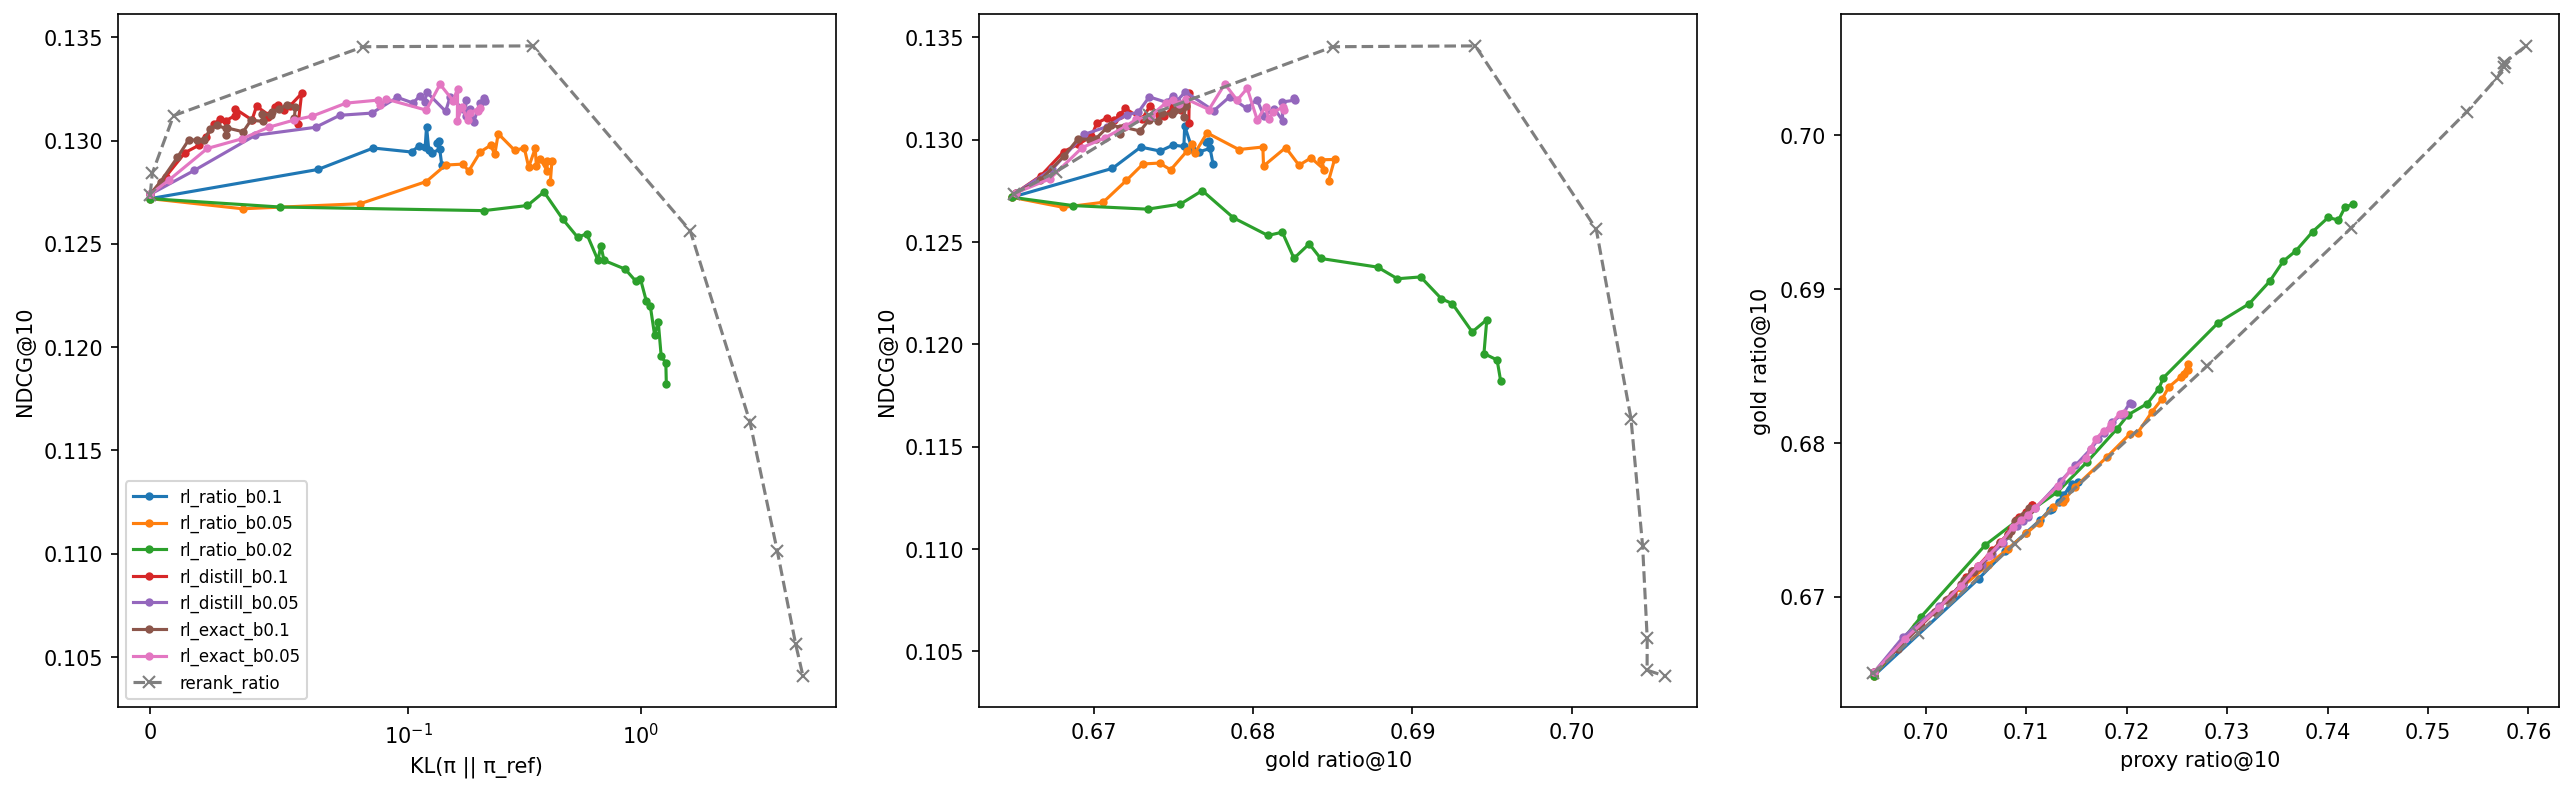

Source data for this figure (header and first rows):
train_grad_norm, val_kl_ref, time, train_kl, val_proxy_reward@10, train_objective, val_proxy_ratio@10, val_ndcg@100, val_gold_ratio@10, train_reward, val_coverage@100, val_gini@10, val_log_count@10, val_artists@10, val_paper_recall@10, val_paper_ndcg@100, train_repeat_share, val_ndcg@10, step, val_recall@100, val_map@10, val_paper_recall@100, val_length@10, train_entropy
, 0.0, 1792748838, , 0.6948, , 0.6948, 0.1629, 0.6649, , 0.4278, 0.9338, 2.825, 7.798, 0.05722, 0.1498, , 0.1272, 0, 0.2279, 0.0765, 0.1964, 207.1, 
0.1413, 0.06499, 1792748905, 0.03333, 0.7053, -0.0466, 0.7053, 0.1656, 0.6712, 0.6525, 0.4327, 0.9332, 2.842, 7.682, 0.05805, 0.1517, 0.2114, 0.1286, 250, 0.2316, 0.07749, 0.2001, 201.5, 6.535
0.1403, 0.08643, 1792748977, 0.06345, 0.7079, -0.04842, 0.7079, 0.1658, 0.673, 0.6625, 0.4286, 0.9346, 2.847, 7.678, 0.05859, 0.1519, 0.2205, 0.1296, 500, 0.231, 0.07801, 0.1997, 199.9, 6.419
0.1356, 0.1032, 1792749050, 0.07443, 0.71, -0.04934, 0.71, 0.1656, 0.6742, 0.6647, 0.4315, 0.934, 2.84, 7.664, 0.05884, 0.1515, 0.2213, 0.1294, 750, 0.2312, 0.07776, 0.1998, 198.7, 6.396
0.1368, 0.1108, 1792749122, 0.08199, 0.7114, -0.05014, 0.7114, 0.1658, 0.675, 0.6668, 0.4293, 0.9345, 2.848, 7.649, 0.05822, 0.1518, 0.2244, 0.1297, 1000, 0.2316, 0.07807, 0.2002, 198.1, 6.369
0.1342, 0.1181, 1792749194, 0.08731, 0.7123, -0.05042, 0.7123, 0.1659, 0.6757, 0.6683, 0.4328, 0.9336, 2.837, 7.648, 0.05759, 0.1518, 0.2224, 0.1297, 1250, 0.2313, 0.07838, 0.2, 197.8, 6.373
0.1381, 0.1198, 1792749266, 0.09403, 0.7126, -0.05167, 0.7126, 0.1665, 0.6757, 0.6693, 0.4339, 0.9335, 2.839, 7.653, 0.05835, 0.1524, 0.2195, 0.1307, 1500, 0.232, 0.0789, 0.2006, 197.9, 6.396
0.1368, 0.1225, 1792749338, 0.09727, 0.7132, -0.05228, 0.7132, 0.1659, 0.6762, 0.6723, 0.4287, 0.9355, 2.85, 7.674, 0.05813, 0.152, 0.226, 0.1295, 1750, 0.2316, 0.07788, 0.2003, 197.1, 6.345
0.1354, 0.1264, 1792749410, 0.1002, 0.7137, -0.05235, 0.7137, 0.1656, 0.6766, 0.6651, 0.4323, 0.9339, 2.837, 7.66, 0.05773, 0.1517, 0.2229, 0.1294, 2000, 0.231, 0.07795, 0.1998, 196.8, 6.357
0.1384, 0.1364, 1792749482, 0.1043, 0.7145, -0.05289, 0.7145, 0.1666, 0.6773, 0.6677, 0.4268, 0.9359, 2.852, 7.689, 0.0575, 0.1526, 0.2265, 0.1296, 2250, 0.2331, 0.07806, 0.2017, 195.5, 6.337
0.1344, 0.1329, 1792749559, 0.1061, 0.7144, -0.0537, 0.7144, 0.1663, 0.677, 0.6672, 0.4277, 0.9354, 2.853, 7.678, 0.0575, 0.152, 0.2207, 0.1299, 2500, 0.2319, 0.07817, 0.2005, 196.6, 6.363
0.1362, 0.1351, 1792749636, 0.1089, 0.7147, -0.05382, 0.7147, 0.1661, 0.6772, 0.6729, 0.4307, 0.9345, 2.844, 7.676, 0.05826, 0.152, 0.2226, 0.13, 2750, 0.2316, 0.07821, 0.2003, 196.4, 6.355
0.137, 0.1393, 1792749714, 0.111, 0.7151, -0.05429, 0.7151, 0.1655, 0.6775, 0.6683, 0.4304, 0.935, 2.847, 7.66, 0.05721, 0.1515, 0.2213, 0.1288, 3000, 0.2313, 0.07765, 0.2001, 196.2, 6.355
, 0.0, 1792762417, , 0.6948, , 0.6948, 0.1629, 0.6649, , 0.4278, 0.9338, 2.825, 7.798, 0.05722, 0.1498, , 0.1272, 0, 0.2279, 0.0765, 0.1964, 207.1, 
0.1622, 0.03577, 1792762442, 0.00848, 0.699, -0.04781, 0.699, 0.1632, 0.6681, 0.6415, 0.4279, 0.9346, 2.85, 7.708, 0.05666, 0.1499, 0.201, 0.1267, 50, 0.229, 0.07612, 0.1976, 203, 6.706
0.1454, 0.08133, 1792762471, 0.06205, 0.7035, -0.04432, 0.7035, 0.1636, 0.6706, 0.654, 0.4297, 0.9338, 2.843, 7.659, 0.05663, 0.1506, 0.2201, 0.1269, 100, 0.2298, 0.07637, 0.1984, 201, 6.4
0.1442, 0.1195, 1792762501, 0.09822, 0.7062, -0.04487, 0.7062, 0.1644, 0.6721, 0.665, 0.4303, 0.9336, 2.834, 7.602, 0.05826, 0.151, 0.227, 0.128, 150, 0.2308, 0.07659, 0.1997, 200.7, 6.272
0.1458, 0.1446, 1792762541, 0.1235, 0.7081, -0.0456, 0.7081, 0.1655, 0.6731, 0.6644, 0.4331, 0.9335, 2.831, 7.608, 0.05845, 0.1516, 0.2294, 0.1288, 200, 0.2325, 0.07744, 0.2011, 199.3, 6.205
0.1466, 0.1715, 1792762588, 0.1489, 0.71, -0.04922, 0.71, 0.165, 0.6741, 0.6589, 0.4316, 0.9335, 2.841, 7.572, 0.0588, 0.1511, 0.2377, 0.1289, 250, 0.2319, 0.07717, 0.2008, 198.7, 6.154
0.1439, 0.1819, 1792762633, 0.1612, 0.7113, -0.0461, 0.7113, 0.1647, 0.6748, 0.6659, 0.4322, 0.9334, 2.848, 7.61, 0.05826, 0.151, 0.24, 0.1285, 300, 0.2316, 0.07707, 0.2004, 197.8, 6.126
0.1491, 0.2041, 1792762661, 0.1769, 0.7126, -0.04886, 0.7126, 0.1656, 0.6759, 0.6734, 0.4313, 0.9346, 2.85, 7.632, 0.05874, 0.1516, 0.2355, 0.1295, 350, 0.2324, 0.07754, 0.2012, 196.8, 6.128
0.1498, 0.2263, 1792762695, 0.1983, 0.7137, -0.05094, 0.7137, 0.1652, 0.6762, 0.6732, 0.4322, 0.9336, 2.839, 7.572, 0.05923, 0.1513, 0.245, 0.1298, 400, 0.2315, 0.07782, 0.2004, 196.3, 6.031
0.1481, 0.2355, 1792762726, 0.2037, 0.7138, -0.0496, 0.7138, 0.1655, 0.6763, 0.6738, 0.4321, 0.9342, 2.848, 7.604, 0.05784, 0.1515, 0.2372, 0.1293, 450, 0.2319, 0.07772, 0.2008, 196.2, 6.073
0.1458, 0.2437, 1792762758, 0.2063, 0.7148, -0.04902, 0.7148, 0.1659, 0.6771, 0.6698, 0.4323, 0.9343, 2.846, 7.579, 0.05862, 0.1517, 0.2398, 0.1303, 500, 0.2319, 0.07826, 0.2008, 195.9, 6.086
0.1457, 0.2872, 1792762848, 0.2322, 0.7181, -0.05058, 0.7181, 0.1647, 0.6791, 0.6757, 0.4335, 0.935, 2.854, 7.594, 0.05841, 0.1508, 0.242, 0.1295, 750, 0.23, 0.07769, 0.1989, 194.3, 6.023
0.1446, 0.3156, 1792762928, 0.2575, 0.7204, -0.05191, 0.7204, 0.1644, 0.6806, 0.6788, 0.4277, 0.937, 2.872, 7.583, 0.05836, 0.1512, 0.2452, 0.1296, 1000, 0.2292, 0.07767, 0.1981, 192.4, 5.976
0.1422, 0.3294, 1792763000, 0.2755, 0.7211, -0.05213, 0.7211, 0.1641, 0.6807, 0.6812, 0.4375, 0.9351, 2.848, 7.572, 0.05806, 0.1503, 0.2445, 0.1287, 1250, 0.2294, 0.07702, 0.1986, 192.7, 5.962
0.1444, 0.3516, 1792763071, 0.3, 0.7225, -0.05387, 0.7225, 0.1644, 0.682, 0.6833, 0.433, 0.9367, 2.851, 7.588, 0.0578, 0.1507, 0.2407, 0.1296, 1500, 0.2286, 0.07757, 0.1979, 192.2, 5.974
0.1421, 0.3559, 1792763142, 0.3085, 0.7235, -0.05361, 0.7235, 0.1642, 0.6829, 0.6865, 0.433, 0.9374, 2.864, 7.6, 0.05788, 0.1501, 0.2485, 0.1288, 1750, 0.2286, 0.07695, 0.1978, 191.5, 5.922
0.1445, 0.3693, 1792763214, 0.3271, 0.7242, -0.0549, 0.7242, 0.1644, 0.6836, 0.6806, 0.4265, 0.9383, 2.87, 7.586, 0.05752, 0.1506, 0.2467, 0.1291, 2000, 0.2294, 0.07715, 0.1985, 191.6, 5.913
0.1424, 0.396, 1792763285, 0.3336, 0.7257, -0.0549, 0.7257, 0.1632, 0.6845, 0.6834, 0.4284, 0.9384, 2.865, 7.594, 0.05792, 0.1496, 0.2484, 0.1285, 2250, 0.2275, 0.07665, 0.1968, 190.5, 5.896
0.1425, 0.3955, 1792763356, 0.3499, 0.7254, -0.05587, 0.7254, 0.1636, 0.6843, 0.684, 0.4239, 0.9391, 2.87, 7.616, 0.05813, 0.1497, 0.2444, 0.129, 2500, 0.2283, 0.07703, 0.1975, 190.9, 5.902
0.1424, 0.4151, 1792763427, 0.3534, 0.7261, -0.05559, 0.7261, 0.1641, 0.6851, 0.6897, 0.4273, 0.9394, 2.866, 7.611, 0.05802, 0.1504, 0.2464, 0.129, 2750, 0.2294, 0.07701, 0.1985, 189.6, 5.906
0.1428, 0.4085, 1792763504, 0.3655, 0.7261, -0.05722, 0.7261, 0.1633, 0.6847, 0.6856, 0.4329, 0.9377, 2.859, 7.639, 0.05698, 0.1495, 0.2462, 0.128, 3000, 0.2277, 0.07662, 0.197, 190.7, 5.885
, 0.0, 1792763548, , 0.6948, , 0.6948, 0.1629, 0.6649, , 0.4278, 0.9338, 2.825, 7.798, 0.05722, 0.1498, , 0.1272, 0, 0.2279, 0.0765, 0.1964, 207.1, 
0.1691, 0.05032, 1792763588, 0.0104, 0.6995, -0.04784, 0.6995, 0.1628, 0.6687, 0.6417, 0.4251, 0.9354, 2.861, 7.699, 0.0565, 0.1495, 0.2011, 0.1268, 50, 0.2278, 0.07623, 0.1966, 202.2, 6.698
0.154, 0.2112, 1792763615, 0.1392, 0.7059, -0.04297, 0.7059, 0.1613, 0.6734, 0.6567, 0.4182, 0.9386, 2.873, 7.584, 0.05698, 0.1488, 0.2352, 0.1266, 100, 0.2262, 0.0754, 0.1953, 197.7, 6.203
0.1608, 0.3257, 1792763648, 0.2872, 0.7101, -0.04447, 0.7101, 0.162, 0.6754, 0.6719, 0.4286, 0.9361, 2.835, 7.54, 0.05739, 0.1491, 0.2534, 0.1269, 150, 0.2275, 0.07542, 0.1967, 196.5, 5.87
0.1617, 0.3836, 1792763695, 0.3764, 0.7131, -0.04577, 0.7131, 0.162, 0.6768, 0.6732, 0.4319, 0.935, 2.84, 7.517, 0.05802, 0.149, 0.2574, 0.1275, 200, 0.2276, 0.07598, 0.1967, 196.1, 5.72
0.1626, 0.4627, 1792763741, 0.4569, 0.7161, -0.04884, 0.7161, 0.1605, 0.6788, 0.6696, 0.4294, 0.9366, 2.852, 7.513, 0.05726, 0.1479, 0.2703, 0.1262, 250, 0.2258, 0.07481, 0.1954, 194.1, 5.634
0.1613, 0.535, 1792763774, 0.5284, 0.719, -0.04586, 0.719, 0.1589, 0.6809, 0.6784, 0.4271, 0.9378, 2.864, 7.469, 0.05686, 0.1463, 0.2729, 0.1253, 300, 0.2235, 0.07401, 0.1933, 192.3, 5.539
0.1681, 0.5858, 1792763819, 0.5789, 0.7201, -0.05015, 0.7201, 0.1596, 0.6818, 0.6869, 0.4276, 0.9382, 2.856, 7.44, 0.05682, 0.1466, 0.2692, 0.1255, 350, 0.2238, 0.07413, 0.1936, 191.5, 5.518
0.1614, 0.6549, 1792763853, 0.6157, 0.7221, -0.04776, 0.7221, 0.1584, 0.6826, 0.6876, 0.4291, 0.9376, 2.839, 7.444, 0.05577, 0.1454, 0.2788, 0.1242, 400, 0.2222, 0.0732, 0.1921, 190.8, 5.443
0.1658, 0.674, 1792763896, 0.6773, 0.7232, -0.05079, 0.7232, 0.1592, 0.6835, 0.6893, 0.4217, 0.9401, 2.863, 7.486, 0.05624, 0.1459, 0.2713, 0.1249, 450, 0.2229, 0.07378, 0.1929, 190.3, 5.425
0.1622, 0.6953, 1792763943, 0.7089, 0.7237, -0.05098, 0.7237, 0.1589, 0.6842, 0.6867, 0.419, 0.9407, 2.878, 7.484, 0.05592, 0.1459, 0.2756, 0.1242, 500, 0.2229, 0.07303, 0.1929, 190, 5.405
0.1633, 0.8578, 1792764018, 0.7828, 0.7291, -0.05116, 0.7291, 0.157, 0.6878, 0.6937, 0.419, 0.943, 2.885, 7.514, 0.05432, 0.1439, 0.2775, 0.1238, 750, 0.2187, 0.07273, 0.1893, 186.7, 5.34
0.1597, 0.9501, 1792764089, 0.8778, 0.7322, -0.05275, 0.7322, 0.1556, 0.6891, 0.6994, 0.4248, 0.9421, 2.868, 7.468, 0.05447, 0.1429, 0.2829, 0.1232, 1000, 0.2166, 0.07211, 0.1872, 185.8, 5.245
0.1579, 0.9979, 1792764160, 0.9366, 0.7342, -0.05317, 0.7342, 0.1547, 0.6905, 0.7029, 0.4238, 0.9438, 2.87, 7.541, 0.05409, 0.1423, 0.2801, 0.1233, 1250, 0.2147, 0.07248, 0.1855, 183.8, 5.199
0.1559, 1.057, 1792764231, 1.008, 0.7356, -0.05386, 0.7356, 0.154, 0.6918, 0.7063, 0.425, 0.9442, 2.878, 7.515, 0.05376, 0.1415, 0.2802, 0.1222, 1500, 0.2134, 0.07176, 0.1843, 184.3, 5.157
0.1561, 1.1, 1792764306, 1.051, 0.7369, -0.05352, 0.7369, 0.1536, 0.6925, 0.7108, 0.4258, 0.9449, 2.883, 7.547, 0.05425, 0.1409, 0.2849, 0.122, 1750, 0.2123, 0.07134, 0.1834, 183.2, 5.104
0.159, 1.147, 1792764382, 1.133, 0.7385, -0.05482, 0.7385, 0.1525, 0.6937, 0.7066, 0.416, 0.9468, 2.894, 7.586, 0.05284, 0.1402, 0.2834, 0.1206, 2000, 0.2118, 0.07061, 0.183, 182.8, 5.05
0.154, 1.191, 1792764459, 1.158, 0.7401, -0.05419, 0.7401, 0.1526, 0.6947, 0.7103, 0.4142, 0.9479, 2.886, 7.52, 0.05283, 0.14, 0.2862, 0.1212, 2250, 0.212, 0.07127, 0.1833, 181.6, 5.005
0.1544, 1.226, 1792764531, 1.197, 0.7411, -0.05476, 0.7411, 0.1513, 0.6945, 0.7112, 0.4239, 0.946, 2.849, 7.55, 0.05188, 0.1392, 0.2779, 0.1196, 2500, 0.2099, 0.07022, 0.1813, 182.1, 5.002
0.1537, 1.283, 1792764603, 1.231, 0.7417, -0.05465, 0.7417, 0.1508, 0.6953, 0.718, 0.4293, 0.9454, 2.826, 7.539, 0.05223, 0.1387, 0.2805, 0.1192, 2750, 0.2094, 0.06986, 0.1811, 182.3, 4.972
0.1575, 1.289, 1792764676, 1.282, 0.7425, -0.05568, 0.7425, 0.1508, 0.6955, 0.7148, 0.4233, 0.9473, 2.856, 7.567, 0.05115, 0.1386, 0.279, 0.1182, 3000, 0.2101, 0.06919, 0.1815, 181.4, 4.94
, 0.0, 1792833926, , 0.6949, , 0.6949, 0.1629, 0.6651, , 0.4242, 0.9352, 2.842, 7.811, 0.05754, 0.1498, , 0.1274, 0, 0.2279, 0.07652, 0.1965, 206.9, 
0.6987, 0.005967, 1792833933, 0.001966, 0.6972, 6.699, 0.6972, 0.1641, 0.6667, 0.6832, 0.4286, 0.9345, 2.836, 7.791, 0.0575, 0.1507, 0.1858, 0.1282, 50, 0.2293, 0.07711, 0.1976, 205.3, 6.787
0.6469, 0.0135, 1792833941, 0.007443, 0.6995, 6.712, 0.6995, 0.1654, 0.6681, 0.6881, 0.4305, 0.9343, 2.835, 7.77, 0.05811, 0.1516, 0.1889, 0.1294, 100, 0.2313, 0.0781, 0.1996, 204.2, 6.745
0.6737, 0.01888, 1792833950, 0.01215, 0.7009, 6.7, 0.7009, 0.1657, 0.669, 0.6945, 0.4305, 0.9343, 2.835, 7.763, 0.0588, 0.152, 0.1856, 0.1298, 150, 0.2307, 0.07831, 0.1989, 203.8, 6.727
0.6353, 0.0218, 1792833957, 0.01424, 0.7022, 6.692, 0.7022, 0.166, 0.6699, 0.6917, 0.4308, 0.934, 2.834, 7.746, 0.05865, 0.1521, 0.1843, 0.1302, 200, 0.2304, 0.07879, 0.1986, 202.8, 6.714
... 90 more rows
